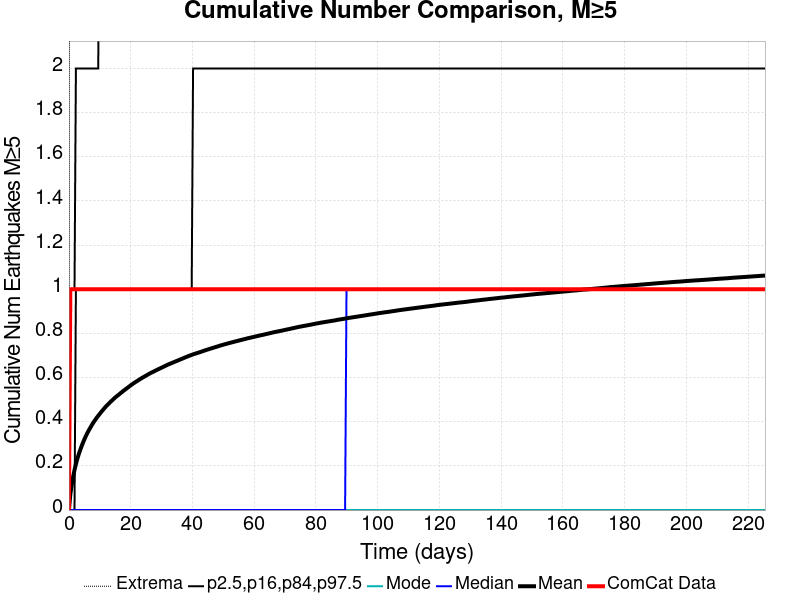

The data file committed next to this chart (first rows):
Time (days), ComCat Data, Simulation Mean, Simulation Median, Simulation Mode, Simulation Minimum, Simulation Maximum, 2.5 %-ile, 16 %-ile, 84 %-ile, 97.5 %-ile
0.0, 0.0, 0.0, 0.0, 0.0, 0.0, 0.0, 0.0, 0.0, 0.0, 0.0
0.4518, 1.0, 0.07159, 0.0, 0.0, 0.0, 7.0, 0.0, 0.0, 0.0, 1.0
0.9037, 1.0, 0.1154, 0.0, 0.0, 0.0, 10.0, 0.0, 0.0, 0.0, 1.0
1.356, 1.0, 0.151, 0.0, 0.0, 0.0, 10.0, 0.0, 0.0, 0.0, 1.0
1.807, 1.0, 0.1818, 0.0, 0.0, 0.0, 10.0, 0.0, 0.0, 0.0, 1.0
2.259, 1.0, 0.2084, 0.0, 0.0, 0.0, 10.0, 0.0, 0.0, 1.0, 2.0
2.711, 1.0, 0.2319, 0.0, 0.0, 0.0, 11.0, 0.0, 0.0, 1.0, 2.0
3.163, 1.0, 0.2523, 0.0, 0.0, 0.0, 11.0, 0.0, 0.0, 1.0, 2.0
3.615, 1.0, 0.2707, 0.0, 0.0, 0.0, 11.0, 0.0, 0.0, 1.0, 2.0
4.067, 1.0, 0.2882, 0.0, 0.0, 0.0, 11.0, 0.0, 0.0, 1.0, 2.0
4.518, 1.0, 0.304, 0.0, 0.0, 0.0, 11.0, 0.0, 0.0, 1.0, 2.0
4.97, 1.0, 0.3191, 0.0, 0.0, 0.0, 12.0, 0.0, 0.0, 1.0, 2.0
5.422, 1.0, 0.3333, 0.0, 0.0, 0.0, 12.0, 0.0, 0.0, 1.0, 2.0
5.874, 1.0, 0.3462, 0.0, 0.0, 0.0, 12.0, 0.0, 0.0, 1.0, 2.0
6.326, 1.0, 0.3583, 0.0, 0.0, 0.0, 12.0, 0.0, 0.0, 1.0, 2.0
6.778, 1.0, 0.3697, 0.0, 0.0, 0.0, 12.0, 0.0, 0.0, 1.0, 2.0
7.229, 1.0, 0.3807, 0.0, 0.0, 0.0, 12.0, 0.0, 0.0, 1.0, 2.0
7.681, 1.0, 0.3911, 0.0, 0.0, 0.0, 12.0, 0.0, 0.0, 1.0, 2.0
8.133, 1.0, 0.4007, 0.0, 0.0, 0.0, 12.0, 0.0, 0.0, 1.0, 2.0
8.585, 1.0, 0.41, 0.0, 0.0, 0.0, 12.0, 0.0, 0.0, 1.0, 2.0
9.037, 1.0, 0.4188, 0.0, 0.0, 0.0, 12.0, 0.0, 0.0, 1.0, 2.0
9.489, 1.0, 0.4269, 0.0, 0.0, 0.0, 12.0, 0.0, 0.0, 1.0, 2.0
9.94, 1.0, 0.4351, 0.0, 0.0, 0.0, 15.0, 0.0, 0.0, 1.0, 3.0
10.39, 1.0, 0.4429, 0.0, 0.0, 0.0, 18.0, 0.0, 0.0, 1.0, 3.0
10.84, 1.0, 0.4508, 0.0, 0.0, 0.0, 19.0, 0.0, 0.0, 1.0, 3.0
11.3, 1.0, 0.4581, 0.0, 0.0, 0.0, 19.0, 0.0, 0.0, 1.0, 3.0
11.75, 1.0, 0.4657, 0.0, 0.0, 0.0, 19.0, 0.0, 0.0, 1.0, 3.0
12.2, 1.0, 0.4723, 0.0, 0.0, 0.0, 19.0, 0.0, 0.0, 1.0, 3.0
12.65, 1.0, 0.4787, 0.0, 0.0, 0.0, 19.0, 0.0, 0.0, 1.0, 3.0
13.1, 1.0, 0.4849, 0.0, 0.0, 0.0, 19.0, 0.0, 0.0, 1.0, 3.0
13.56, 1.0, 0.4912, 0.0, 0.0, 0.0, 19.0, 0.0, 0.0, 1.0, 3.0
14.01, 1.0, 0.4972, 0.0, 0.0, 0.0, 19.0, 0.0, 0.0, 1.0, 3.0
14.46, 1.0, 0.5031, 0.0, 0.0, 0.0, 19.0, 0.0, 0.0, 1.0, 3.0
14.91, 1.0, 0.509, 0.0, 0.0, 0.0, 19.0, 0.0, 0.0, 1.0, 3.0
15.36, 1.0, 0.5142, 0.0, 0.0, 0.0, 19.0, 0.0, 0.0, 1.0, 3.0
15.81, 1.0, 0.5192, 0.0, 0.0, 0.0, 19.0, 0.0, 0.0, 1.0, 3.0
16.27, 1.0, 0.5242, 0.0, 0.0, 0.0, 19.0, 0.0, 0.0, 1.0, 3.0
16.72, 1.0, 0.5296, 0.0, 0.0, 0.0, 19.0, 0.0, 0.0, 1.0, 3.0
17.17, 1.0, 0.5345, 0.0, 0.0, 0.0, 19.0, 0.0, 0.0, 1.0, 3.0
17.62, 1.0, 0.5396, 0.0, 0.0, 0.0, 19.0, 0.0, 0.0, 1.0, 3.0
18.07, 1.0, 0.5443, 0.0, 0.0, 0.0, 19.0, 0.0, 0.0, 1.0, 3.0
18.53, 1.0, 0.5494, 0.0, 0.0, 0.0, 19.0, 0.0, 0.0, 1.0, 3.0
18.98, 1.0, 0.5539, 0.0, 0.0, 0.0, 19.0, 0.0, 0.0, 1.0, 3.0
19.43, 1.0, 0.5586, 0.0, 0.0, 0.0, 19.0, 0.0, 0.0, 1.0, 3.0
19.88, 1.0, 0.5636, 0.0, 0.0, 0.0, 19.0, 0.0, 0.0, 1.0, 3.0
20.33, 1.0, 0.5683, 0.0, 0.0, 0.0, 19.0, 0.0, 0.0, 1.0, 3.0
20.78, 1.0, 0.5726, 0.0, 0.0, 0.0, 19.0, 0.0, 0.0, 1.0, 3.0
21.24, 1.0, 0.577, 0.0, 0.0, 0.0, 19.0, 0.0, 0.0, 1.0, 3.0
21.69, 1.0, 0.5811, 0.0, 0.0, 0.0, 19.0, 0.0, 0.0, 1.0, 3.0
22.14, 1.0, 0.585, 0.0, 0.0, 0.0, 19.0, 0.0, 0.0, 1.0, 3.0
22.59, 1.0, 0.5892, 0.0, 0.0, 0.0, 19.0, 0.0, 0.0, 1.0, 3.0
23.04, 1.0, 0.5931, 0.0, 0.0, 0.0, 20.0, 0.0, 0.0, 1.0, 3.0
23.5, 1.0, 0.5971, 0.0, 0.0, 0.0, 20.0, 0.0, 0.0, 1.0, 3.0
23.95, 1.0, 0.6007, 0.0, 0.0, 0.0, 20.0, 0.0, 0.0, 1.0, 3.0
24.4, 1.0, 0.6043, 0.0, 0.0, 0.0, 20.0, 0.0, 0.0, 1.0, 3.0
24.85, 1.0, 0.608, 0.0, 0.0, 0.0, 20.0, 0.0, 0.0, 1.0, 3.0
25.3, 1.0, 0.6115, 0.0, 0.0, 0.0, 20.0, 0.0, 0.0, 1.0, 3.0
25.75, 1.0, 0.6153, 0.0, 0.0, 0.0, 20.0, 0.0, 0.0, 1.0, 3.0
26.21, 1.0, 0.6188, 0.0, 0.0, 0.0, 20.0, 0.0, 0.0, 1.0, 3.0
26.66, 1.0, 0.6221, 0.0, 0.0, 0.0, 20.0, 0.0, 0.0, 1.0, 3.0
... 440 more rows
